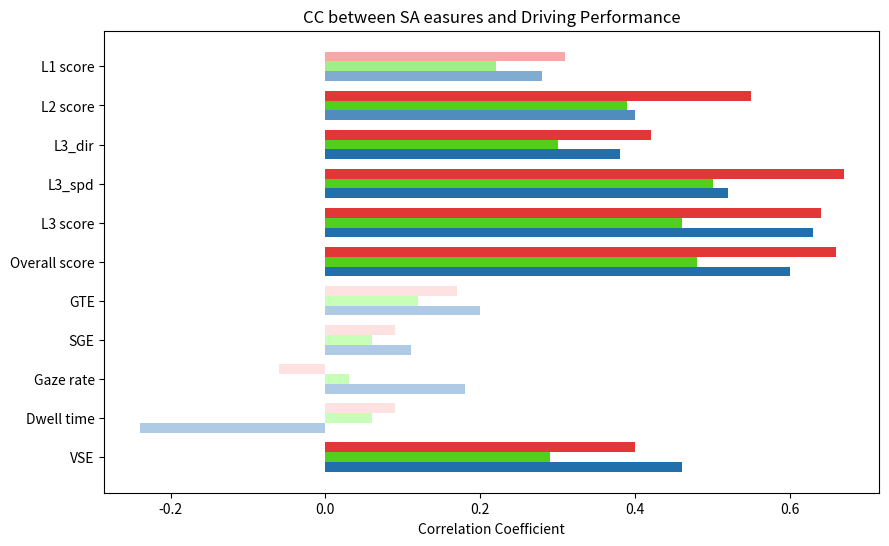

The script that saved this image: (Note: this script raises an exception after producing the figure.)
import matplotlib.pyplot as plt
import numpy as np
from matplotlib.colors import ListedColormap, Normalize
from matplotlib.cm import ScalarMappable

indicators = ['L1 score', 'L2 score', 'L3_dir', 'L3_spd', 'L3 score', 'Overall score', 'GTE', 'SGE', 'Gaze rate', 'Dwell time', 'VSE']
cc_spearman = [0.31, 0.55, 0.42, 0.67, 0.64, 0.66, 0.17, 0.09, -0.06, 0.09, 0.40]
p_spearman = [0.02, 0.0001, 0.0001, 0.0001, 0.0001, 0.0001, 0.05, 0.05, 0.05, 0.05, 0.00001]
cc_kendall = [0.22, 0.39, 0.30, 0.50, 0.46, 0.48, 0.12, 0.06, 0.03, 0.06, 0.29]
p_kendall = [0.02, 0.0001, 0.0001, 0.0001, 0.0001, 0.0001, 0.05, 0.05, 0.05, 0.05, 0.0001]
cc_pearson = [0.28, 0.40, 0.38, 0.52, 0.63, 0.60, 0.20, 0.11, 0.18, -0.24, 0.46]
p_pearson = [0.02, 0.0017, 0.0001, 0.0001, 0.0001, 0.0001, 0.05, 0.05, 0.05, 0.05, 0.0001]
colors = {
    'Pearson': ['#216fab', '#508dbe', '#80acd1', '#afcae4'], # b
    'Kendall': ['#52ce1c', '#79de50', '#a0ef84', '#c7ffb8'], # g drk - lgt
    'Spearman': ['#e13737', '#eb7070', '#f4a8a8', '#fee1e1'] # r
}

indicators.reverse()
cc_spearman.reverse()
p_spearman.reverse()
cc_kendall.reverse()
p_kendall.reverse()
cc_pearson.reverse()
p_pearson.reverse()
fig, ax = plt.subplots(figsize=(10, 6))
bar_width = 0.25
bar_positions1 = np.arange(len(indicators))
bar_positions2 = bar_positions1 + bar_width
bar_positions3 = bar_positions2 + bar_width

for i, (cc_values, p_values, method) in enumerate(zip([cc_pearson, cc_kendall, cc_spearman],
                                                      [p_pearson, p_kendall,p_spearman ],
                                                      ['Pearson', 'Kendall', 'Spearman'])):
    color_values = [colors[method][np.digitize(p, [0.001, 0.01, 0.05, 1.0])] for p in p_values]
    if i == 0:
        ax.barh(bar_positions1, cc_values, height=bar_width, color=color_values, label=method)
    elif i == 1:
        ax.barh(bar_positions2, cc_values, height=bar_width, color=color_values, label=method)
    elif i == 2:
        ax.barh(bar_positions3, cc_values, height=bar_width, color=color_values, label=method)

ax.set_yticks(bar_positions2)
ax.set_yticklabels(indicators)
ax.set_xlabel('Correlation Coefficient')
ax.set_title('CC between SA easures and Driving Performance')
sm_spearman = ScalarMappable(cmap=ListedColormap(colors['Spearman']), norm=Normalize(vmin=0, vmax=1))
sm_spearman.set_array([])
sm_kendall = ScalarMappable(cmap=ListedColormap(colors['Kendall']), norm=Normalize(vmin=0, vmax=1))
sm_kendall.set_array([])
sm_pearson = ScalarMappable(cmap=ListedColormap(colors['Pearson']), norm=Normalize(vmin=0, vmax=1))
sm_pearson.set_array([])
cbar1 = plt.colorbar(sm_spearman, ticks=[], orientation='vertical', pad=0)
cbar2 = plt.colorbar(sm_kendall, ticks=[], orientation='vertical', pad=0.02)
cbar3 = plt.colorbar(sm_pearson, ticks=[], orientation='vertical', pad=0.04)
plt.show()

